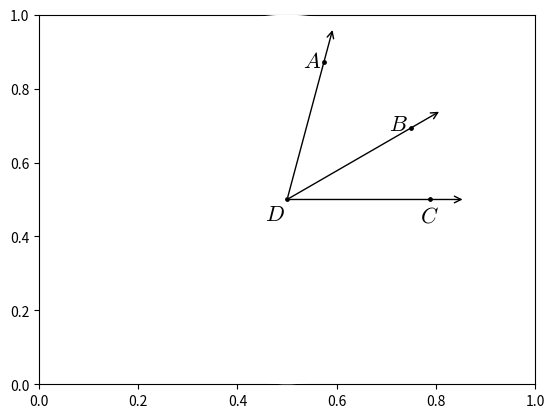

The script that saved this image:
#T# the following code shows how to draw a diagram of the angle addition postulate

#T# to draw a diagram of the angle addition postulate, the pyplot module of the matplotlib package is used
import matplotlib.pyplot as plt

#T# the patches module of the matplotlib package is used to draw shapes
import matplotlib.patches as mpatches

#T# import the pi constant from the math module
from math import pi

#T# create the figure and axes
fig1, ax1 = plt.subplots(1, 1)

#T# set the projection of the axes to polar projection
ax1 = plt.subplot(1, 1, 1, projection = 'polar')

#T# set the aspect of the axes
ax1.set_aspect('equal')

#T# hide the spines and ticks
ax1.spines['polar'].set_visible(False)
ax1.xaxis.set_visible(False)
ax1.yaxis.set_visible(False)

#T# create the variables that define the plot
p0 = (0, 0)
a0 = 0
a1 = pi*1/6
a2 = a1 + pi*3/12

#T# plot the figure
ray1 = mpatches.FancyArrowPatch(p0, (a0, 1), arrowstyle = '->', mutation_scale = 12)
ray2 = mpatches.FancyArrowPatch(p0, (a1, 1), arrowstyle = '->', mutation_scale = 12)
ray3 = mpatches.FancyArrowPatch(p0, (a2, 1), arrowstyle = '->', mutation_scale = 12)
ax1.add_patch(ray1)
ax1.add_patch(ray2)
ax1.add_patch(ray3)
plt.scatter([p0[0], a0, a1, a2], [p0[1], .8, .8, .8], s = 6, color = 'k')

#T# set the math text font to the Latex default, Computer Modern
import matplotlib
matplotlib.rcParams['mathtext.fontset'] = 'cm'

#T# create the labels
plt.text(a2 + .02, .8, r'$A$', ha = 'right', va = 'center', size = 16)
plt.text(a1 + .04, .8, r'$B$', ha = 'right', va = 'center', size = 16)
plt.text(a0 - .03, .8, r'$C$', ha = 'center', va = 'top', size = 16)
plt.text(pi*5/4, .02, r'$D$', ha = 'right', va = 'top', size = 16)

#T# show the results
plt .show()